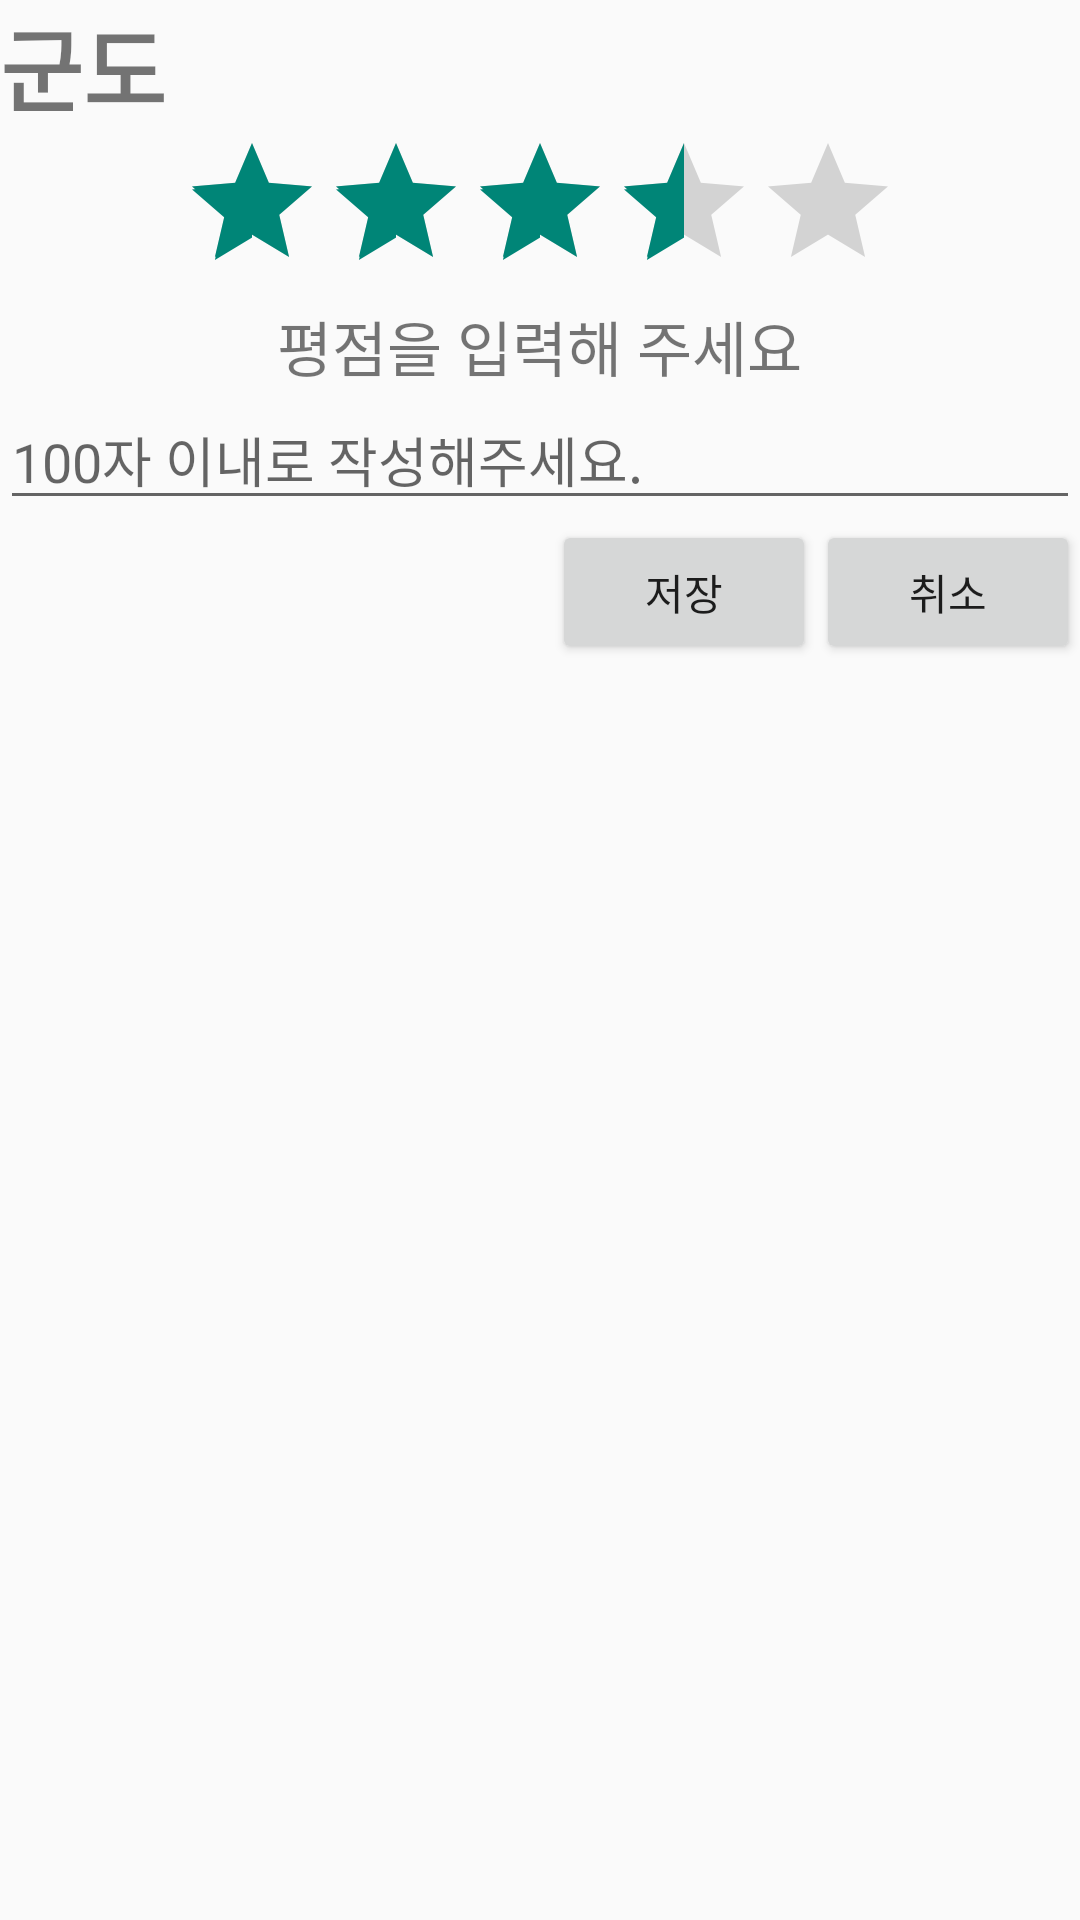

Layout XML and referenced resources for this Android screen:
<!-- AndroidManifest.xml: application theme Theme.MovieApp_project -->
<!-- res/layout/comment_write.xml -->
<?xml version="1.0" encoding="utf-8"?>
<LinearLayout xmlns:android="http://schemas.android.com/apk/res/android"
    android:layout_width="match_parent"
    android:layout_height="match_parent"
    android:orientation="vertical">

    <LinearLayout
        android:layout_width="match_parent"
        android:layout_height="wrap_content"
        android:orientation="horizontal">

        <TextView
            android:layout_width="wrap_content"
            android:layout_height="wrap_content"
            android:text="군도"
            android:textSize="30dp"
            android:textStyle="bold" />

        <ImageView
            android:layout_width="wrap_content"
            android:layout_height="wrap_content"
            android:layout_marginLeft="10dp"
            android:layout_marginTop="5dp"
            android:src="@drawable/ic_15" />
    </LinearLayout>

    <LinearLayout
        android:layout_width="match_parent"
        android:layout_height="wrap_content"
        android:gravity="center"
        android:orientation="vertical">

        <RatingBar
            android:layout_width="wrap_content"
            android:layout_height="wrap_content"
            android:layout_gravity="center_horizontal"
            android:numStars="5"
            android:rating="3.5" />

        <TextView
            android:layout_width="wrap_content"
            android:layout_height="match_parent"
            android:text="평점을 입력해 주세요"
            android:textSize="20dp" />


    </LinearLayout>

    <EditText
        android:layout_width="match_parent"
        android:layout_height="wrap_content"
        android:hint="100자 이내로 작성해주세요." />

    <LinearLayout
        android:layout_width="wrap_content"
        android:layout_height="wrap_content"
        android:layout_gravity="right"
        android:orientation="horizontal">

        <Button
            android:layout_width="wrap_content"
            android:layout_height="wrap_content"
            android:text="저장" />

        <Button
            android:layout_width="wrap_content"
            android:layout_height="wrap_content"
            android:text="취소" />

    </LinearLayout>


</LinearLayout>
<!-- resources referenced by this layout -->
<resources>
  <style name="Theme.MovieApp_project" parent="Theme.AppCompat.Light.DarkActionBar">
          
          <item name="colorPrimary">@color/purple_500</item>
          <item name="colorPrimaryVariant">@color/purple_700</item>
          <item name="colorOnPrimary">@color/white</item>
          
          <item name="colorSecondary">@color/teal_200</item>
          <item name="colorSecondaryVariant">@color/teal_700</item>
          <item name="colorOnSecondary">@color/black</item>
          
          <item name="android:statusBarColor" tools:targetApi="l">?attr/colorPrimaryVariant</item>
          
      </style>
  <color name="purple_500">#FF6200EE</color>
  <color name="purple_700">#FF3700B3</color>
  <color name="white">#FFFFFFFF</color>
  <color name="teal_200">#FF0000</color>
  <color name="teal_700">#FF0000</color>
  <color name="black">#FF000000</color>
</resources>
